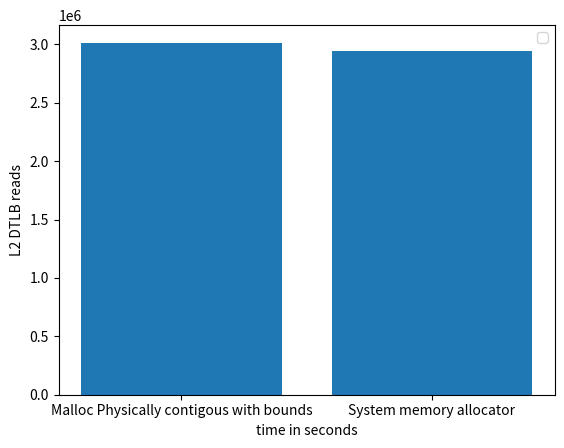

This chart was generated by the following Python code:
import matplotlib.pyplot as plt
import numpy as np

# ypoints = np.array([19636392729, 9856229208,9445728437,5148906386])
# xpoints = np.array([5,10,15,20])

# ypoints1 = np.array([10062197042, 9873241615,12034929886,5118684853])
# xpoints1 = np.array([5,10,15,20])


ypoints = np.array([3013349,2946541])

xpoints = ["Malloc Physically contigous with bounds","System memory allocator"]

plt.bar(xpoints, ypoints)

'''
The counter counts each Memory-read operation or Memory-write operation that causes a 
TLB access to at least the Level 2 data or unified TLB.
Each access to a TLB entry is counted including refills 
of Level 1 TLBs.
The counter does not count the access if the access i
s due to a TLB maintenance instruction.
'''
# plt.title("Level 2 data TLB acces, read \n ARM Performance counter: L2D_TLB \n The counter counts each Memory-read operation or Memory-write operation that causes a TLB access to at least the Level 2 data or unified TLB. \n Matrix Multiply size 200")

plt.xlabel("time in seconds")
plt.ylabel("L2 DTLB reads")
# plt.plot(xpoints1, ypoints1)
plt.legend()
# plt.show()

plt.savefig('l2_tlb_200_MatrixMultiply.png')